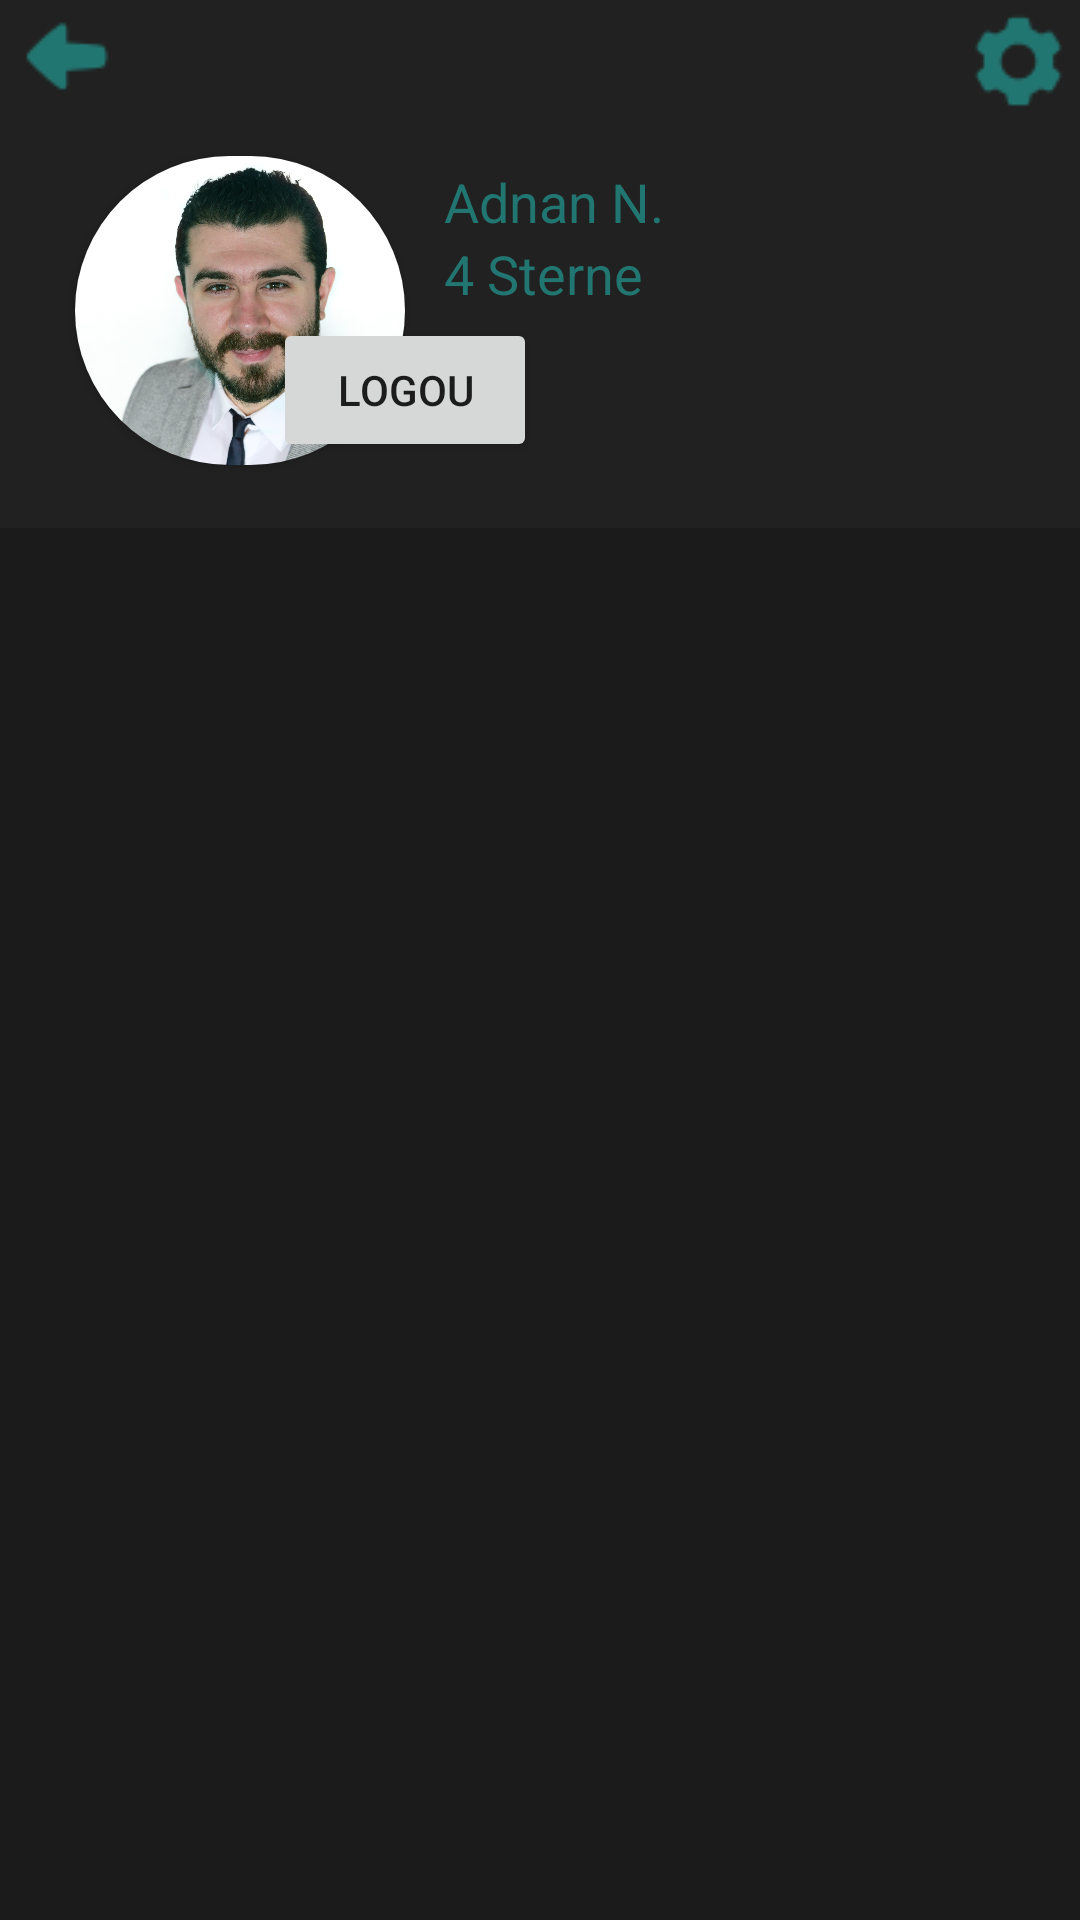

This screen was rendered from an Android layout file. Write that file and the resources it references.
<!-- AndroidManifest.xml: application theme AppTheme -->
<!-- res/layout/activity_user.xml -->
<?xml version="1.0" encoding="utf-8"?>
<androidx.constraintlayout.widget.ConstraintLayout xmlns:android="http://schemas.android.com/apk/res/android"
    xmlns:app="http://schemas.android.com/apk/res-auto"
    xmlns:tools="http://schemas.android.com/tools"
    android:layout_width="match_parent"
    android:layout_height="match_parent"
    tools:context=".Gui.User.User_Activity">

    <LinearLayout
        android:layout_width="match_parent"
        android:layout_height="match_parent"
        android:background="#E3000000"
        android:orientation="vertical"
        app:layout_constraintBottom_toBottomOf="parent"
        app:layout_constraintEnd_toEndOf="parent"
        app:layout_constraintStart_toStartOf="parent"
        app:layout_constraintTop_toTopOf="parent">

        <RelativeLayout
            android:layout_width="match_parent"
            android:layout_height="176dp"
            android:background="@color/mythemecolor"
            android:orientation="vertical">

            <ImageButton
                android:id="@+id/btn_user_back"
                style="?android:attr/borderlessButtonStyle"
                android:layout_width="48dp"
                android:layout_height="34dp"
                android:layout_alignParentStart="true"
                android:layout_alignParentLeft="true"
                android:layout_alignParentTop="true"
                android:layout_marginStart="-2dp"
                android:layout_marginLeft="-2dp"
                android:layout_marginTop="2dp"
                android:onClick="go_back_to_mainMenu"
                app:srcCompat="@drawable/left_arrow_green_small" />

            <TextView
                android:id="@+id/textView3"
                android:layout_width="75dp"
                android:layout_height="30dp"
                android:layout_alignParentStart="true"
                android:layout_alignParentLeft="true"
                android:layout_alignParentTop="true"
                android:layout_marginStart="148dp"
                android:layout_marginLeft="148dp"
                android:layout_marginTop="55dp"
                android:text="Adnan N."
                android:textColor="#227671"
                android:textSize="18sp" />

            <TextView
                android:id="@+id/textView4"
                android:layout_width="75dp"
                android:layout_height="30dp"
                android:layout_alignParentStart="true"
                android:layout_alignParentLeft="true"
                android:layout_alignParentTop="true"
                android:layout_marginStart="148dp"
                android:layout_marginLeft="148dp"
                android:layout_marginTop="79dp"
                android:text="4 Sterne"
                android:textColor="#227671"
                android:textSize="18sp" />

            <androidx.cardview.widget.CardView
                android:layout_width="110dp"
                android:layout_height="103dp"
                android:layout_alignParentStart="true"
                android:layout_alignParentLeft="true"
                android:layout_alignParentTop="true"
                android:layout_marginStart="25dp"
                android:layout_marginLeft="25dp"
                android:layout_marginTop="52dp"
                app:cardBackgroundColor="@color/black"
                app:cardCornerRadius="100dp"
                app:cardPreventCornerOverlap="false"
                app:cardUseCompatPadding="false">

                <ImageView
                    android:id="@+id/imageViewItem"
                    android:layout_width="match_parent"
                    android:layout_height="match_parent"
                    android:layout_gravity="top"
                    android:scaleType="centerCrop"
                    app:srcCompat="@drawable/userfoto" />

            </androidx.cardview.widget.CardView>

            <ImageButton
                android:id="@+id/imageButton"
                style="?android:attr/borderlessButtonStyle"
                android:layout_width="29dp"
                android:layout_height="33dp"
                android:layout_alignParentTop="true"
                android:layout_alignParentEnd="true"
                android:layout_alignParentRight="true"
                android:layout_marginTop="4dp"
                android:layout_marginEnd="6dp"
                android:layout_marginRight="6dp"
                app:srcCompat="@drawable/settings_small" />

            <Button
                android:id="@+id/button"
                android:layout_width="wrap_content"
                android:layout_height="wrap_content"
                android:layout_alignParentTop="true"
                android:layout_alignParentEnd="true"
                android:layout_alignParentRight="true"
                android:layout_marginTop="106dp"
                android:layout_marginEnd="181dp"
                android:layout_marginRight="181dp"
                android:onClick="logout"
                android:text="Logou" />

        </RelativeLayout>

    </LinearLayout>

</androidx.constraintlayout.widget.ConstraintLayout>
<!-- resources referenced by this layout -->
<resources>
  <item name="black" type="color">#83040303</item>
  <color name="mythemecolor">#212121</color>
  <!-- drawable left_arrow_green_small: png bitmap (drawable, 701 bytes) -->
  <!-- drawable settings_small: png bitmap (drawable, 1224 bytes) -->
  <!-- drawable userfoto: jpg bitmap (drawable, 899379 bytes) -->
  <style name="AppTheme" parent="Theme.AppCompat.Light.DarkActionBar">
  
  
          
          <item name="colorPrimary">#227671</item>
          <item name="colorPrimaryDark">#212121</item>
          <item name="colorAccent">#39A8A2</item>
          <item name="android:editTextColor">@android:color/white</item>
  
      </style>
</resources>
